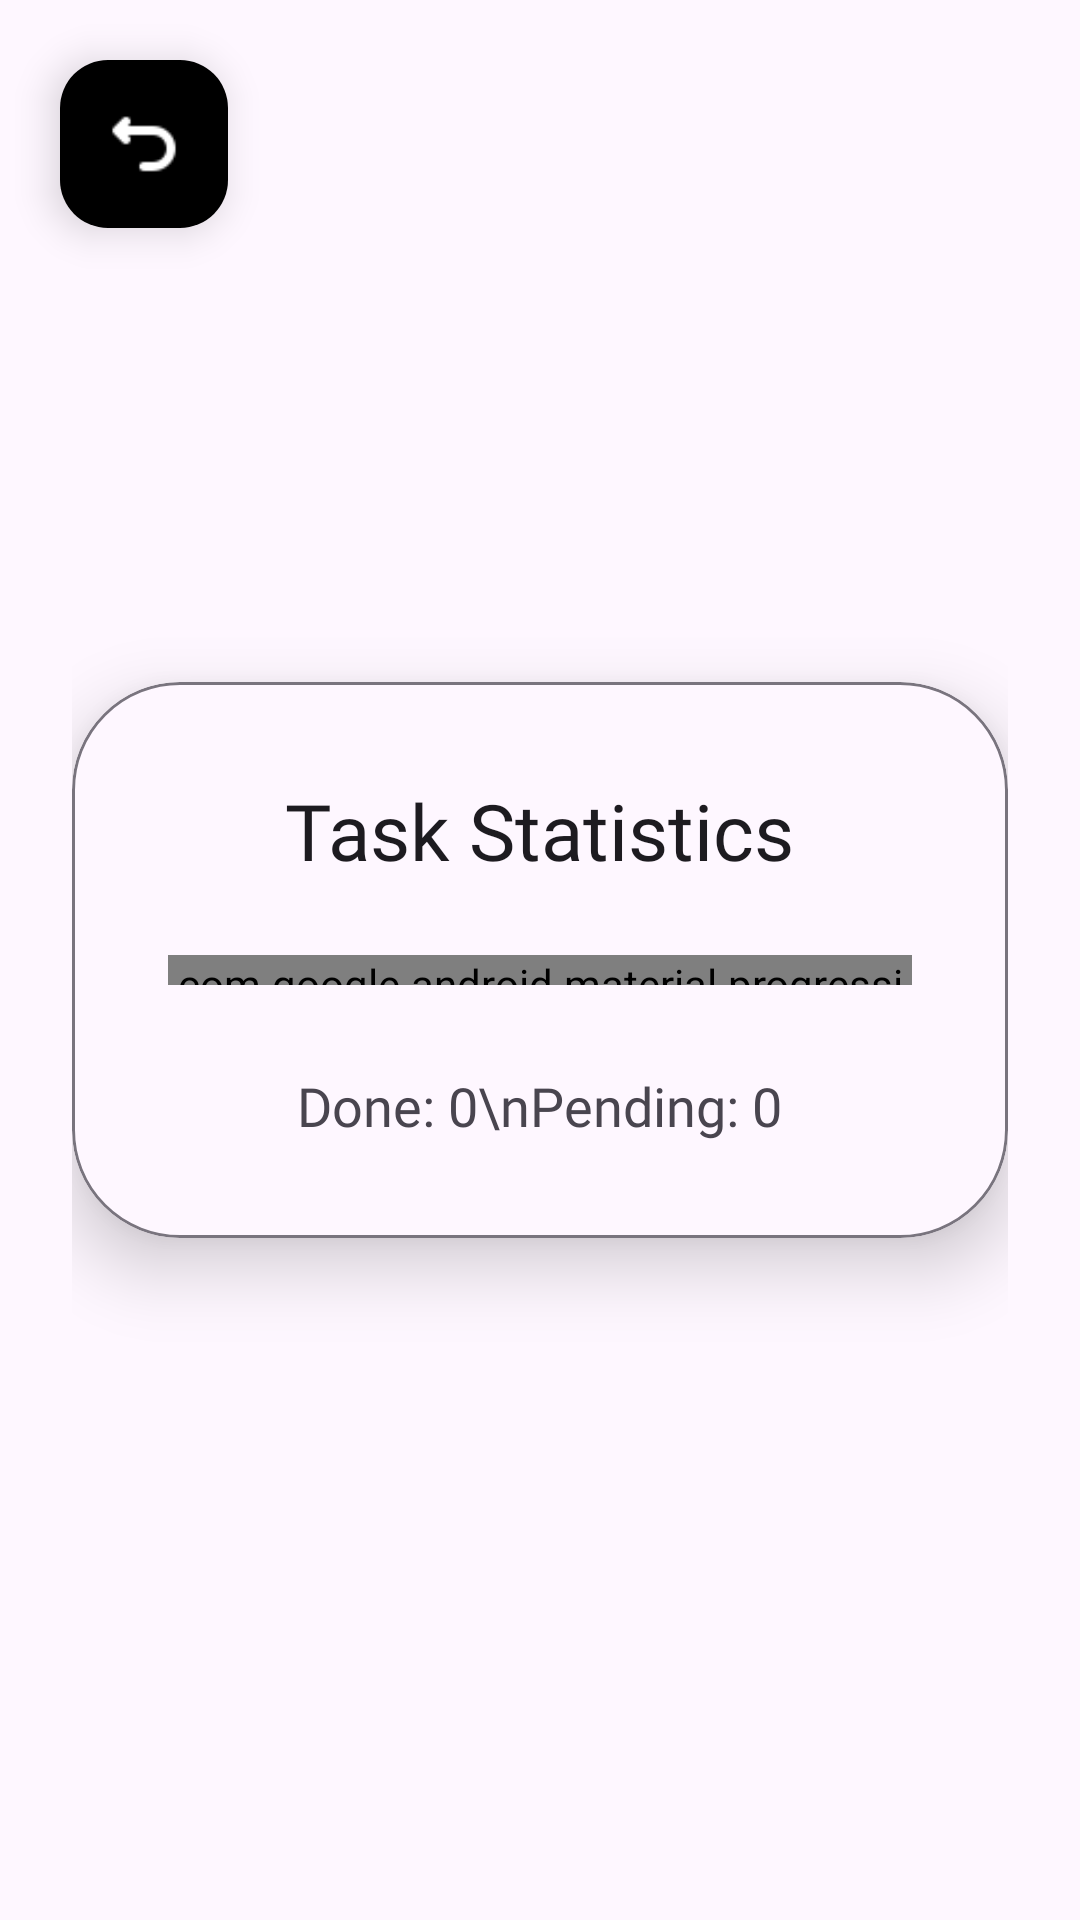

Android layout source for this screen:
<!-- AndroidManifest.xml: application theme Theme.Aslzodanavdrawertoolbar -->
<!-- res/layout/fragment_stats.xml -->
<?xml version="1.0" encoding="utf-8"?>
<FrameLayout xmlns:android="http://schemas.android.com/apk/res/android"
    xmlns:app="http://schemas.android.com/apk/res-auto"
    android:layout_width="match_parent"
    android:layout_height="match_parent"
    android:background="?attr/colorSurface">

     <com.google.android.material.floatingactionbutton.FloatingActionButton
        android:id="@+id/btn_back"
        android:layout_width="wrap_content"
        android:layout_height="wrap_content"
        android:layout_margin="20dp"
        android:src="@drawable/back"
        app:backgroundTint="?attr/colorPrimary"
        app:tint="?attr/colorOnPrimary"
        app:elevation="8dp"
        android:layout_gravity="start|top" />

    <LinearLayout
        android:orientation="vertical"
        android:gravity="center"
        android:layout_width="match_parent"
        android:layout_height="match_parent"
        android:padding="24dp">

         <com.google.android.material.card.MaterialCardView
            android:layout_width="match_parent"
            android:layout_height="wrap_content"
            app:cardCornerRadius="36dp"
            app:cardElevation="14dp"
            app:strokeColor="?attr/colorOutline"
            app:strokeWidth="1dp"
            app:cardBackgroundColor="?attr/colorSurface">

            <LinearLayout
                android:orientation="vertical"
                android:padding="32dp"
                android:gravity="center_horizontal"
                android:layout_width="match_parent"
                android:layout_height="wrap_content">


                 <TextView
                    android:id="@+id/statsTitle"
                    android:layout_width="wrap_content"
                    android:layout_height="wrap_content"
                    android:layout_marginBottom="24dp"
                    android:fontFamily="@font/m"
                    android:text="Task Statistics"
                    android:textColor="?attr/colorOnSurface"
                    android:textSize="26sp" />

                <com.google.android.material.progressindicator.LinearProgressIndicator
                    android:id="@+id/progressBar"
                    android:layout_width="match_parent"
                    android:layout_height="10dp"
                    android:layout_marginBottom="28dp"
                    app:trackThickness="10dp"
                    app:trackCornerRadius="12dp"
                    android:max="100"
                    android:progress="0" />

                 <TextView
                    android:fontFamily="@font/c"
                    android:id="@+id/statsText"
                    android:text="Done: 0\nPending: 0"
                    android:textSize="18sp"
                    android:textColor="?attr/colorOnSurfaceVariant"
                    android:gravity="center"
                    android:lineSpacingExtra="4dp"
                    android:layout_width="wrap_content"
                    android:layout_height="wrap_content" />

            </LinearLayout>
        </com.google.android.material.card.MaterialCardView>

    </LinearLayout>

</FrameLayout>
<!-- resources referenced by this layout -->
<resources>
  <!-- drawable back: png bitmap (drawable, 427 bytes) -->
  <style name="Theme.Aslzodanavdrawertoolbar" parent="Base.Theme.Aslzodanavdrawertoolbar" />
  <style name="Base.Theme.Aslzodanavdrawertoolbar" parent="Theme.Material3.DayNight.NoActionBar">
          
           <item name="colorPrimary">@color/blue</item>
           <item name="colorPrimaryVariant">@color/blue</item>
           <item name="android:statusBarColor">@color/blue</item>
  
      </style>
</resources>
